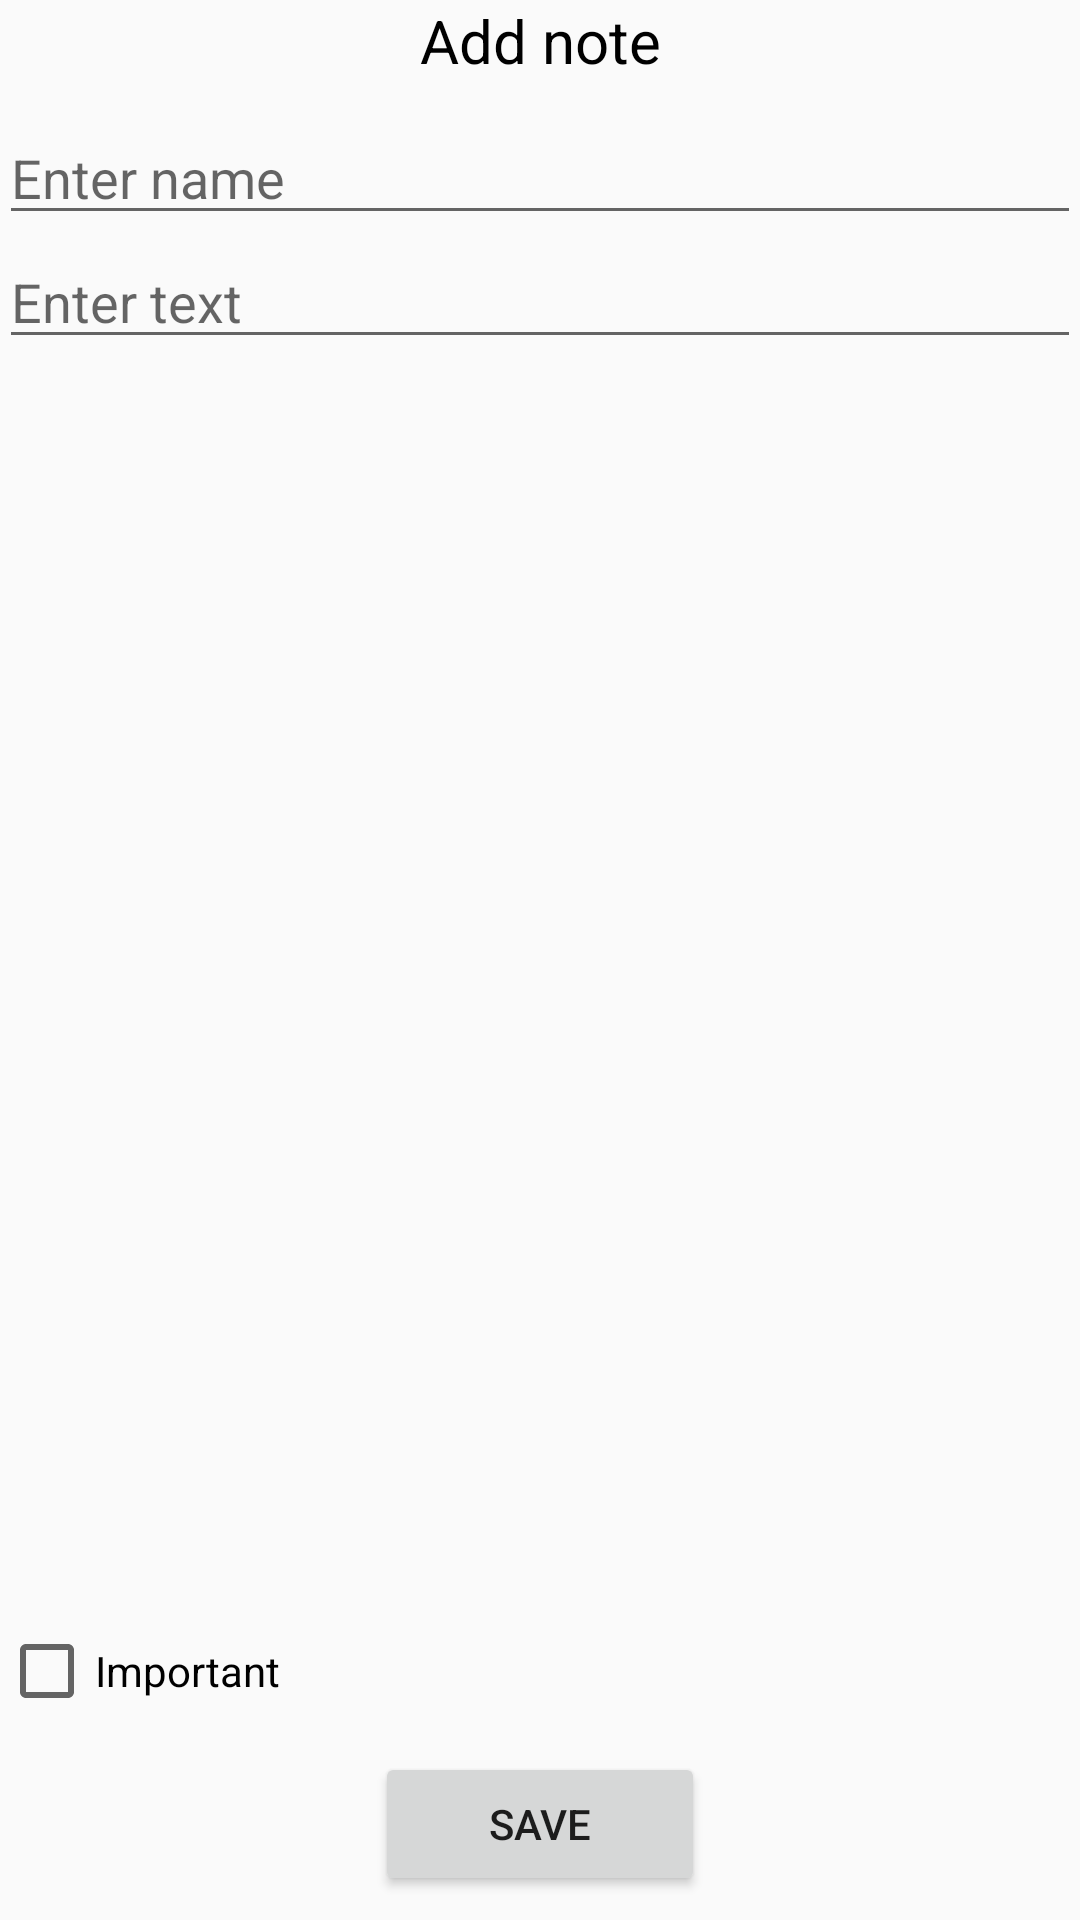

Layout XML and referenced resources for this Android screen:
<!-- AndroidManifest.xml: application theme AppTheme -->
<!-- res/layout/activity_add_new_note.xml -->
<?xml version="1.0" encoding="utf-8"?>
<RelativeLayout xmlns:android="http://schemas.android.com/apk/res/android"
    xmlns:tools="http://schemas.android.com/tools"
    android:id="@+id/activity_main"
    android:layout_width="match_parent"
    android:layout_height="match_parent"
    android:paddingBottom="@dimen/activity_vertical_margin"
    android:paddingLeft="@dimen/activity_horizontal_margin"
    android:paddingRight="@dimen/activity_horizontal_margin"
    android:paddingTop="@dimen/activity_vertical_margin"
>
    <TextView
        android:id="@+id/tv_header"
        android:text="@string/add_note_text"
        android:textSize="20sp"
        android:textColor="#000000"
        android:layout_width="match_parent"
        android:layout_height="wrap_content"
        android:gravity="center"
        android:layout_alignParentTop="true"
        android:layout_centerHorizontal="true" />

    <EditText
        android:id="@+id/et_mytext"
        android:layout_width="match_parent"
        android:layout_height="wrap_content"
        android:hint="@string/enter_name"
        android:minLines="1"
        android:maxLines="1"
        android:layout_marginTop="37dp"
        android:maxLength="30"
        android:gravity="top"/>

    <Button
        android:id="@+id/b_start"
        android:layout_width="110dp"
        android:layout_height="wrap_content"
        android:text="@string/save_note_text"
        android:layout_marginBottom="8dp"
        android:layout_alignParentBottom="true"
        android:layout_centerHorizontal="true" />

    <CheckBox
        android:id="@+id/ch_checkbox"
        android:layout_width="wrap_content"
        android:layout_height="20dp"
        android:layout_above="@+id/b_start"
        android:layout_marginBottom="17dp"
        android:text="@string/important_note"
        />

    <EditText
        android:id="@+id/et_new_note"
        android:layout_width="match_parent"
        android:layout_height="wrap_content"
        android:hint="@string/enter_text"
        android:inputType="textMultiLine"
        android:minLines="1"
        android:gravity="top"
        android:maxLines="10"
        android:maxLength="150"
        android:layout_below="@+id/et_mytext"
/>

</RelativeLayout>
<!-- resources referenced by this layout -->
<resources>
  <string name="add_note_text">Add note</string>
  <string name="enter_name">Enter name</string>
  <string name="enter_text">Enter text</string>
  <string name="important_note">Important</string>
  <string name="save_note_text">Save</string>
  <style name="AppTheme" parent="Theme.AppCompat.Light.DarkActionBar">
          
          <item name="colorPrimary">@color/primary_material_dark</item>
          <item name="colorPrimaryDark">@color/primary_dark_material_dark</item>
          <item name="colorAccent">@color/accent_material_dark</item>
  
      </style>
</resources>
